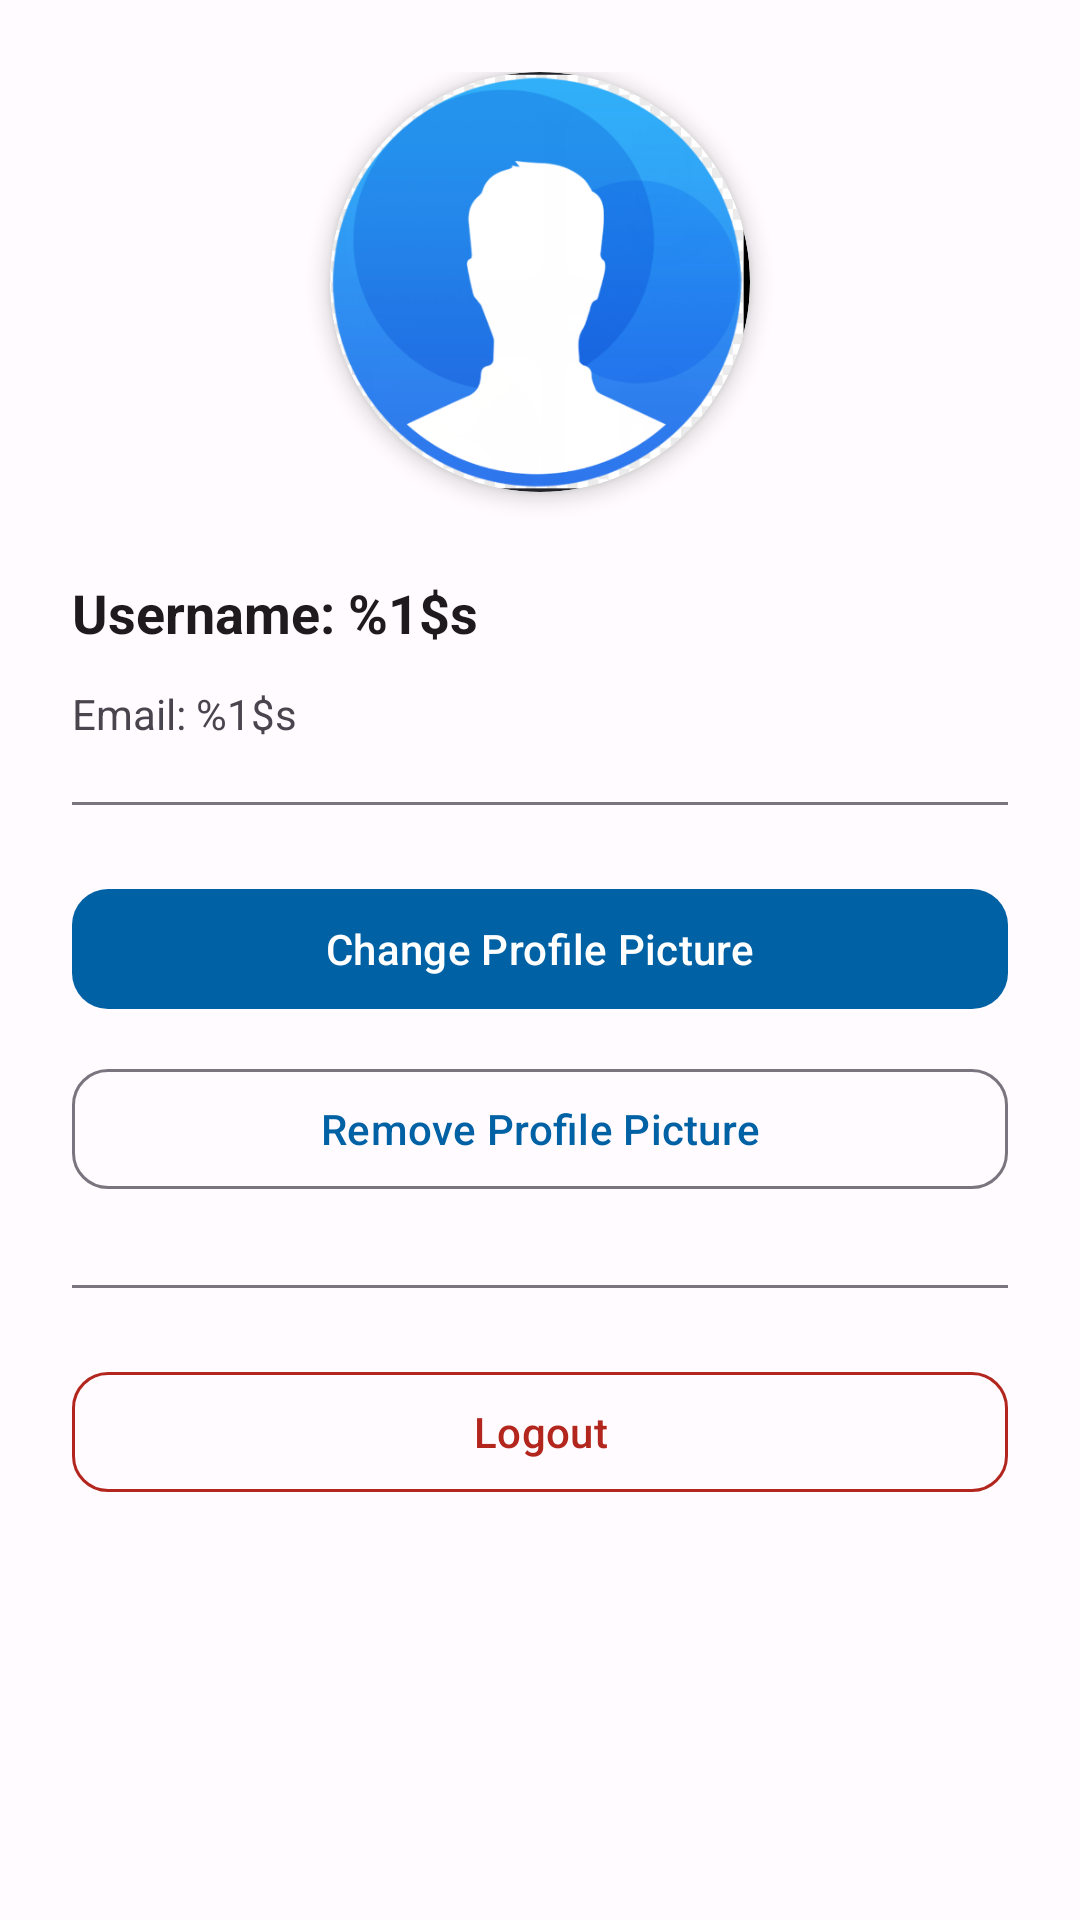

Produce the Android XML layout that renders to this screen, including the resource entries it uses.
<!-- AndroidManifest.xml: application theme Theme.Apni_svari -->
<!-- res/layout/fragment_profile.xml -->
<?xml version="1.0" encoding="utf-8"?>
<ScrollView xmlns:android="http://schemas.android.com/apk/res/android"
    xmlns:app="http://schemas.android.com/apk/res-auto"
    android:layout_width="match_parent"
    android:layout_height="match_parent"
    android:fillViewport="true"
    android:background="?attr/colorSurface">

    <androidx.constraintlayout.widget.ConstraintLayout
        android:layout_width="match_parent"
        android:layout_height="wrap_content"
        android:padding="24dp">

        <androidx.cardview.widget.CardView
            android:id="@+id/profileImageCard"
            android:layout_width="140dp"
            android:layout_height="140dp"
            app:cardCornerRadius="70dp"
            app:cardElevation="4dp"
            app:layout_constraintTop_toTopOf="parent"
            app:layout_constraintStart_toStartOf="parent"
            app:layout_constraintEnd_toEndOf="parent">

            <com.google.android.material.imageview.ShapeableImageView
                android:id="@+id/profileImageView"
                android:layout_width="match_parent"
                android:layout_height="match_parent"
                android:contentDescription="@string/profile_picture_content_description"
                android:scaleType="centerCrop"
                android:src="@drawable/profilepic"
                app:shapeAppearanceOverlay="@style/RoundedProfileImage" />
        </androidx.cardview.widget.CardView>

        <TextView
            android:id="@+id/profileUsernameText"
            android:layout_width="0dp"
            android:layout_height="wrap_content"
            android:layout_marginTop="28dp"
            android:text="@string/profile_username_value"
            android:textSize="18sp"
            android:textStyle="bold"
            android:textColor="?attr/colorOnSurface"
            app:layout_constraintTop_toBottomOf="@id/profileImageCard"
            app:layout_constraintStart_toStartOf="parent"
            app:layout_constraintEnd_toEndOf="parent" />

        <TextView
            android:id="@+id/profileEmailText"
            android:layout_width="0dp"
            android:layout_height="wrap_content"
            android:layout_marginTop="12dp"
            android:text="@string/profile_email_value"
            android:textSize="14sp"
            android:textColor="?attr/colorOnSurfaceVariant"
            app:layout_constraintTop_toBottomOf="@id/profileUsernameText"
            app:layout_constraintStart_toStartOf="parent"
            app:layout_constraintEnd_toEndOf="parent" />

        <View
            android:id="@+id/divider1"
            android:layout_width="0dp"
            android:layout_height="1dp"
            android:layout_marginTop="20dp"
            android:background="?attr/colorOutline"
            app:layout_constraintTop_toBottomOf="@id/profileEmailText"
            app:layout_constraintStart_toStartOf="parent"
            app:layout_constraintEnd_toEndOf="parent" />

        <com.google.android.material.button.MaterialButton
            android:id="@+id/changeImageButton"
            android:layout_width="0dp"
            android:layout_height="wrap_content"
            android:layout_marginTop="24dp"
            android:text="@string/profile_pick_image"
            android:textSize="14sp"
            app:cornerRadius="12dp"
            app:layout_constraintTop_toBottomOf="@id/divider1"
            app:layout_constraintStart_toStartOf="parent"
            app:layout_constraintEnd_toEndOf="parent" />

        <com.google.android.material.button.MaterialButton
            android:id="@+id/removeImageButton"
            android:layout_width="0dp"
            android:layout_height="wrap_content"
            android:layout_marginTop="12dp"
            android:text="@string/profile_remove_image"
            android:textSize="14sp"
            style="@style/Widget.Material3.Button.OutlinedButton"
            app:cornerRadius="12dp"
            app:layout_constraintTop_toBottomOf="@id/changeImageButton"
            app:layout_constraintStart_toStartOf="parent"
            app:layout_constraintEnd_toEndOf="parent" />

        <View
            android:id="@+id/divider2"
            android:layout_width="0dp"
            android:layout_height="1dp"
            android:layout_marginTop="28dp"
            android:background="?attr/colorOutline"
            app:layout_constraintTop_toBottomOf="@id/removeImageButton"
            app:layout_constraintStart_toStartOf="parent"
            app:layout_constraintEnd_toEndOf="parent" />

        <com.google.android.material.button.MaterialButton
            android:id="@+id/logoutButton"
            android:layout_width="0dp"
            android:layout_height="wrap_content"
            android:layout_marginTop="24dp"
            android:text="@string/profile_logout"
            android:textSize="14sp"
            android:textColor="@color/md_theme_light_error"
            style="@style/Widget.Material3.Button.OutlinedButton"
            app:cornerRadius="12dp"
            app:strokeColor="@color/md_theme_light_error"
            app:layout_constraintTop_toBottomOf="@id/divider2"
            app:layout_constraintStart_toStartOf="parent"
            app:layout_constraintEnd_toEndOf="parent"
            android:layout_marginBottom="24dp" />

    </androidx.constraintlayout.widget.ConstraintLayout>
</ScrollView>
<!-- resources referenced by this layout -->
<resources>
  <color name="md_theme_light_error">#B3261E</color>
  <string name="profile_email_value">Email: %1$s</string>
  <string name="profile_logout">Logout</string>
  <string name="profile_pick_image">Change Profile Picture</string>
  <string name="profile_picture_content_description">Profile Picture</string>
  <string name="profile_remove_image">Remove Profile Picture</string>
  <string name="profile_username_value">Username: %1$s</string>
  <style name="RoundedProfileImage" parent="">
          <item name="cornerFamily">rounded</item>
          <item name="cornerSize">50%</item>
      </style>
  <style name="Theme.Apni_svari" parent="Base.Theme.Apni_svari" />
  <color name="md_theme_light_primary">#0061A4</color>
  <color name="md_theme_light_onPrimary">#FFFFFF</color>
  <color name="md_theme_light_primaryContainer">#D4E4FF</color>
  <color name="md_theme_light_onPrimaryContainer">#001D3B</color>
  <color name="md_theme_light_secondary">#00658C</color>
  <color name="md_theme_light_onSecondary">#FFFFFF</color>
  <color name="md_theme_light_secondaryContainer">#C7E7FF</color>
  <color name="md_theme_light_onSecondaryContainer">#001E2E</color>
  <color name="md_theme_light_tertiary">#D65100</color>
  <color name="md_theme_light_onTertiary">#FFFFFF</color>
  <color name="md_theme_light_tertiaryContainer">#FFD8CC</color>
  <color name="md_theme_light_onTertiaryContainer">#3D1E00</color>
  <color name="md_theme_light_errorContainer">#F9DEDC</color>
  <color name="md_theme_light_onError">#FFFFFF</color>
  <color name="md_theme_light_onErrorContainer">#410E0B</color>
  <color name="md_theme_light_background">#FFFBFE</color>
  <color name="md_theme_light_onBackground">#1F1A1D</color>
  <color name="md_theme_light_surface">#FFFBFE</color>
  <color name="md_theme_light_onSurface">#1F1A1D</color>
  <color name="md_theme_light_surfaceVariant">#ECE0E7</color>
  <color name="md_theme_light_onSurfaceVariant">#49454F</color>
  <color name="md_theme_light_outline">#79747E</color>
</resources>
